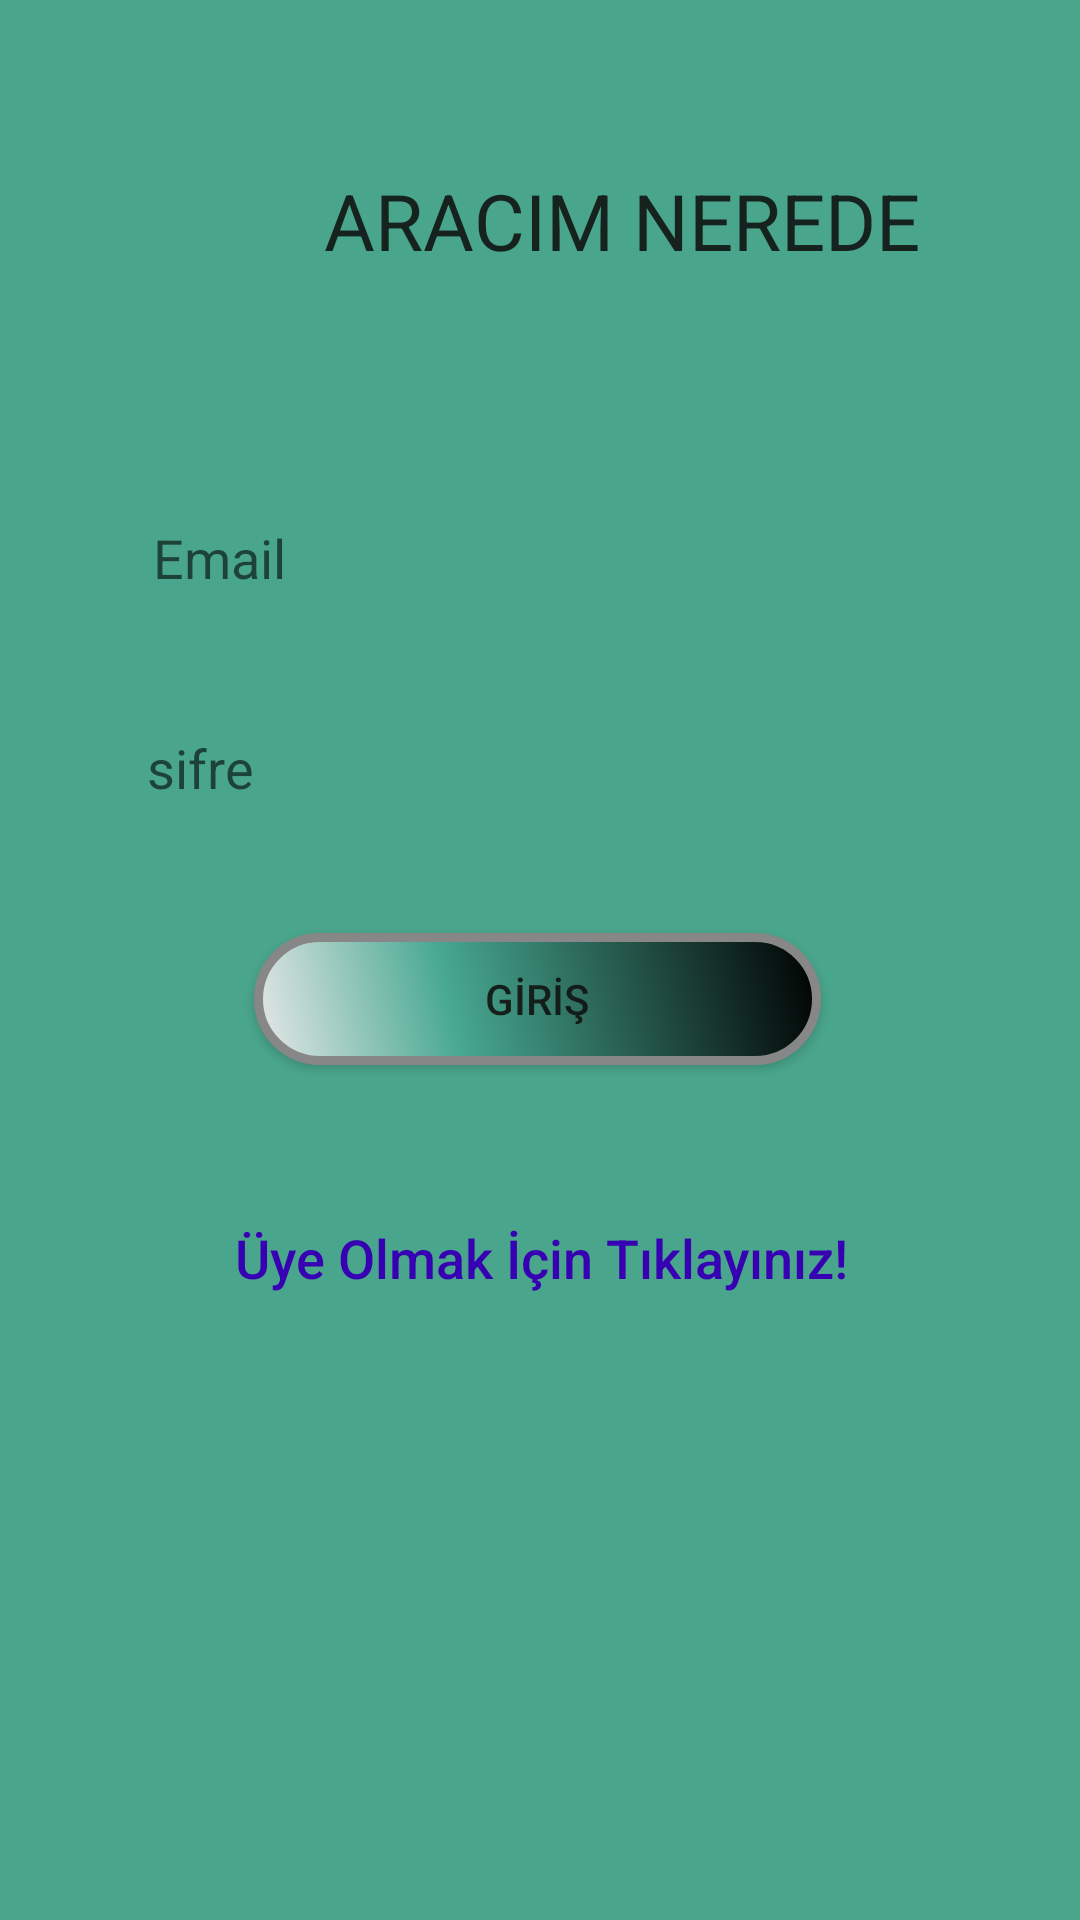

Produce the Android XML layout that renders to this screen, including the resource entries it uses.
<!-- AndroidManifest.xml: application theme YeniTema -->
<!-- res/layout/activity_main.xml -->
<?xml version="1.0" encoding="utf-8"?>
<android.support.constraint.ConstraintLayout xmlns:android="http://schemas.android.com/apk/res/android"
    xmlns:app="http://schemas.android.com/apk/res-auto"
    xmlns:tools="http://schemas.android.com/tools"
    android:layout_width="match_parent"
    android:layout_height="match_parent"
    tools:context=".MainActivity"
    android:background="#49A58B">

    <EditText
        android:id="@+id/et_kullanıcı_adi"
        android:layout_width="280dp"
        android:layout_height="30dp"
        android:layout_marginStart="74dp"
        android:layout_marginTop="12dp"
        android:layout_marginEnd="72dp"
        android:background="@drawable/edittextstyle"
        android:ems="10"
        android:hint="Email"
        android:paddingLeft="10dp"
        android:inputType="textPersonName"
        app:layout_constraintEnd_toEndOf="parent"
        app:layout_constraintStart_toStartOf="parent"
        app:layout_constraintTop_toBottomOf="@+id/textView" />

    <EditText
        android:id="@+id/et_sifre"
        android:layout_width="280dp"
        android:layout_height="30dp"
        android:layout_marginStart="72dp"
        android:layout_marginTop="40dp"
        android:layout_marginEnd="74dp"
        android:background="@drawable/edittextstyle"
        android:paddingLeft="10dp"
        android:ems="10"
        android:hint="sifre"
        android:inputType="textPassword"
        app:layout_constraintEnd_toEndOf="parent"
        app:layout_constraintStart_toStartOf="parent"
        app:layout_constraintTop_toBottomOf="@+id/et_kullanıcı_adi" />

    <Button
        android:id="@+id/btn_giris"
        android:layout_width="189dp"
        android:layout_height="44dp"
        android:layout_marginStart="72dp"
        android:layout_marginTop="40dp"
        android:layout_marginEnd="74dp"
        android:background="@drawable/buttonshape"
        android:text="GİRİŞ"
        app:layout_constraintEnd_toEndOf="parent"
        app:layout_constraintStart_toStartOf="parent"
        app:layout_constraintTop_toBottomOf="@+id/et_sifre" />

    <TextView
        android:id="@+id/txt_uye_ol"
        android:layout_width="wrap_content"
        android:layout_height="wrap_content"
        android:layout_marginStart="68dp"
        android:layout_marginTop="52dp"
        android:background="#49A58B"
        android:paddingLeft="10dp"
        android:text="Üye Olmak İçin Tıklayınız!"
        android:textAlignment="center"
        android:textAppearance="@style/TextAppearance.AppCompat.Body2"
        android:textColor="@color/design_default_color_primary_dark"
        android:textSize="18sp"
        app:layout_constraintStart_toStartOf="parent"
        app:layout_constraintTop_toBottomOf="@+id/btn_giris" />

    <TextView
        android:id="@+id/textView"
        android:layout_width="227dp"
        android:layout_height="103dp"
        android:layout_marginStart="108dp"
        android:layout_marginTop="56dp"
        android:text="ARACIM NEREDE"
        android:textAlignment="gravity"
        android:textAppearance="@style/TextAppearance.AppCompat"
        android:textSize="26sp"
        app:layout_constraintStart_toStartOf="parent"
        app:layout_constraintTop_toTopOf="parent" />
</android.support.constraint.ConstraintLayout>
<!-- resources referenced by this layout -->
<resources>
  <!-- drawable buttonshape (drawable) -->
  <?xml version="1.0" encoding="utf-8"?>
  <shape xmlns:android="http://schemas.android.com/apk/res/android" android:shape="rectangle" >
      <corners
          android:radius="30dp"
          />
      <gradient
          android:angle="45"
          android:centerX="35%"
          android:centerColor="#47A891"
          android:startColor="#E8E8E8"
          android:endColor="#000000"
          android:type="linear"
          />
      <padding
          android:left="0dp"
          android:top="0dp"
          android:right="0dp"
          android:bottom="0dp"
          />
      <size
          android:width="165dp"
          android:height="36dp"
          />
      <stroke
          android:width="3dp"
          android:color="#878787"
          />
  </shape>
  <style name="YeniTema" parent="AppTheme">
          <item name="android:colorBackground">@color/colorPrimary</item>
          <item name="android:colorForeground">@color/foreground_material_light</item>
          <item name="android:navigationBarColor">@color/colorPrimaryDark</item>
          <item name="colorPrimary">@color/colorAccent</item>
      </style>
  <style name="AppTheme" parent="Theme.AppCompat.Light.DarkActionBar">
          
          <item name="colorPrimary">@color/colorPrimary</item>
          <item name="colorPrimaryDark">@color/colorPrimaryDark</item>
          <item name="colorAccent">@color/colorPrimary</item>
      </style>
  <color name="colorPrimary">#e9eced</color>
  <color name="foreground_material_light">#0f0f0e</color>
  <color name="colorPrimaryDark">#000000</color>
  <color name="colorAccent">#000000</color>
</resources>
